Dataset: datasets (GitHub, thiroong/smart-closet). Classes: 0_coat, 1_padding, 2_shortsleeve, 3_longsleeve, 4_shirt, 5_pants, 6_dress, bluejeans, coat, knit, longpants, longtshirt, padding, shirt, shortT, shorts, skirt, socks.

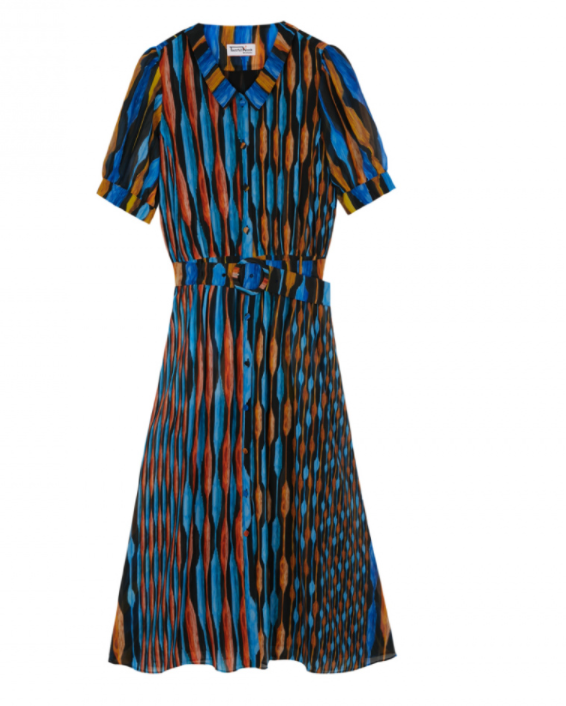
Label: 6_dress

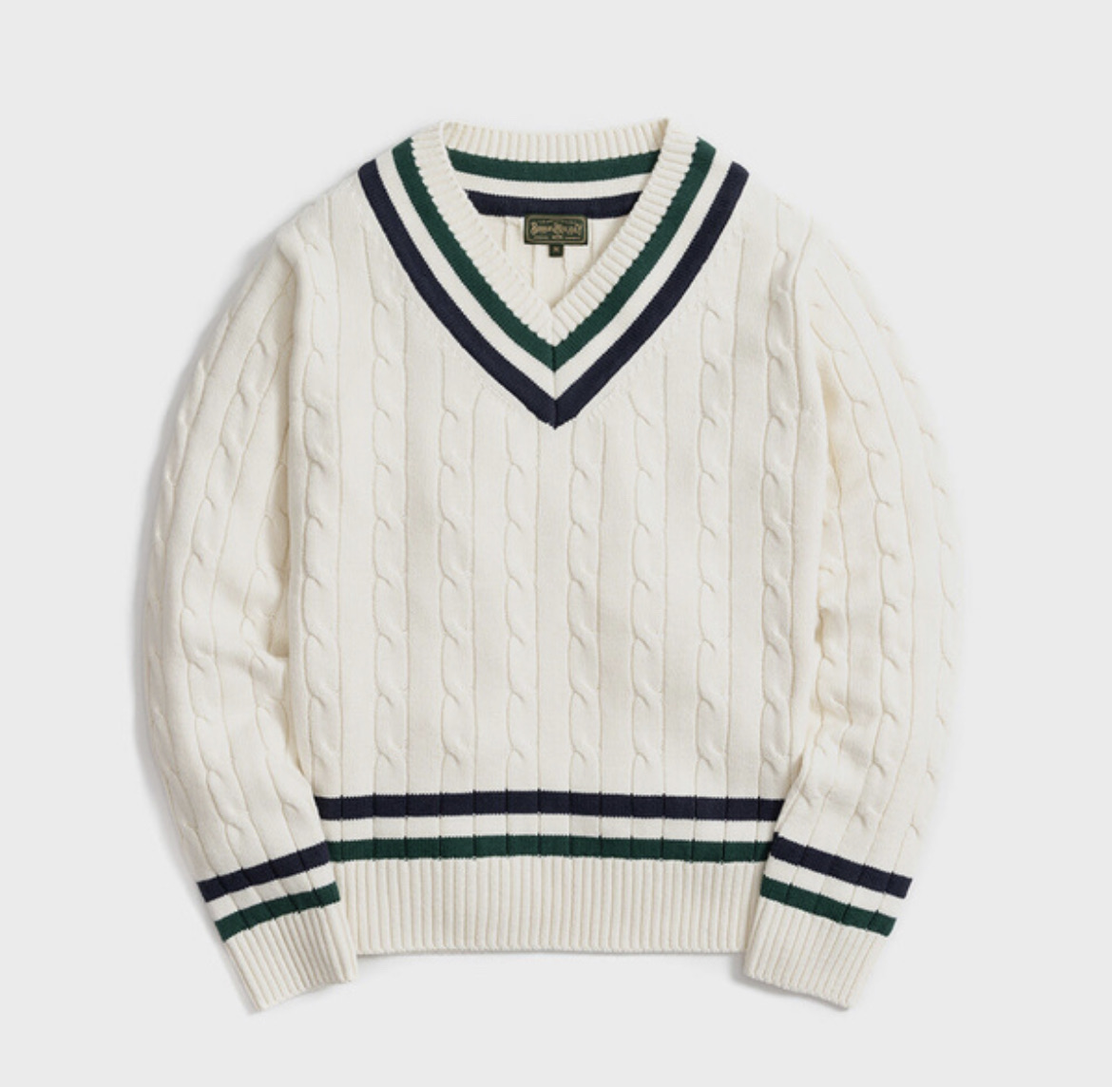
Label: 3_longsleeve

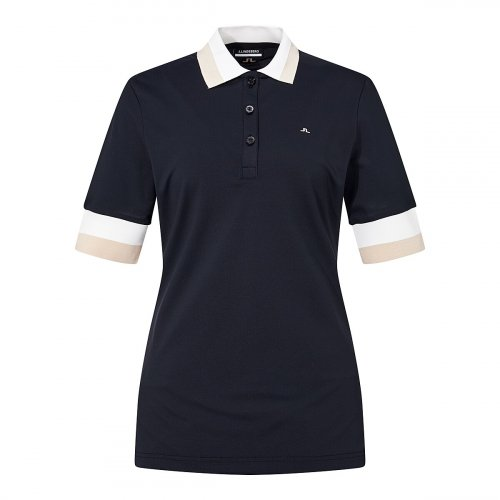
Label: shortT

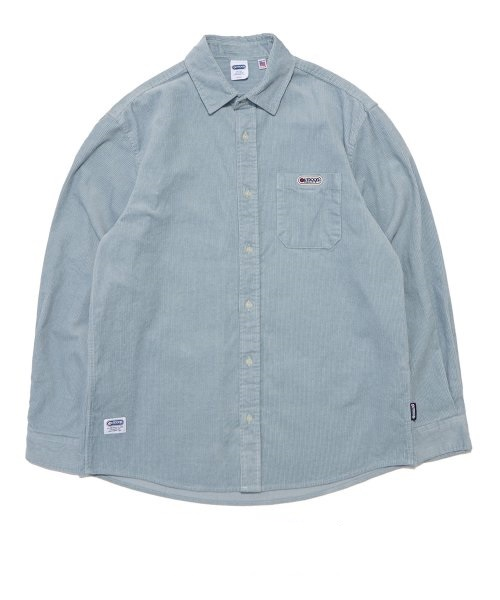
Label: 4_shirt

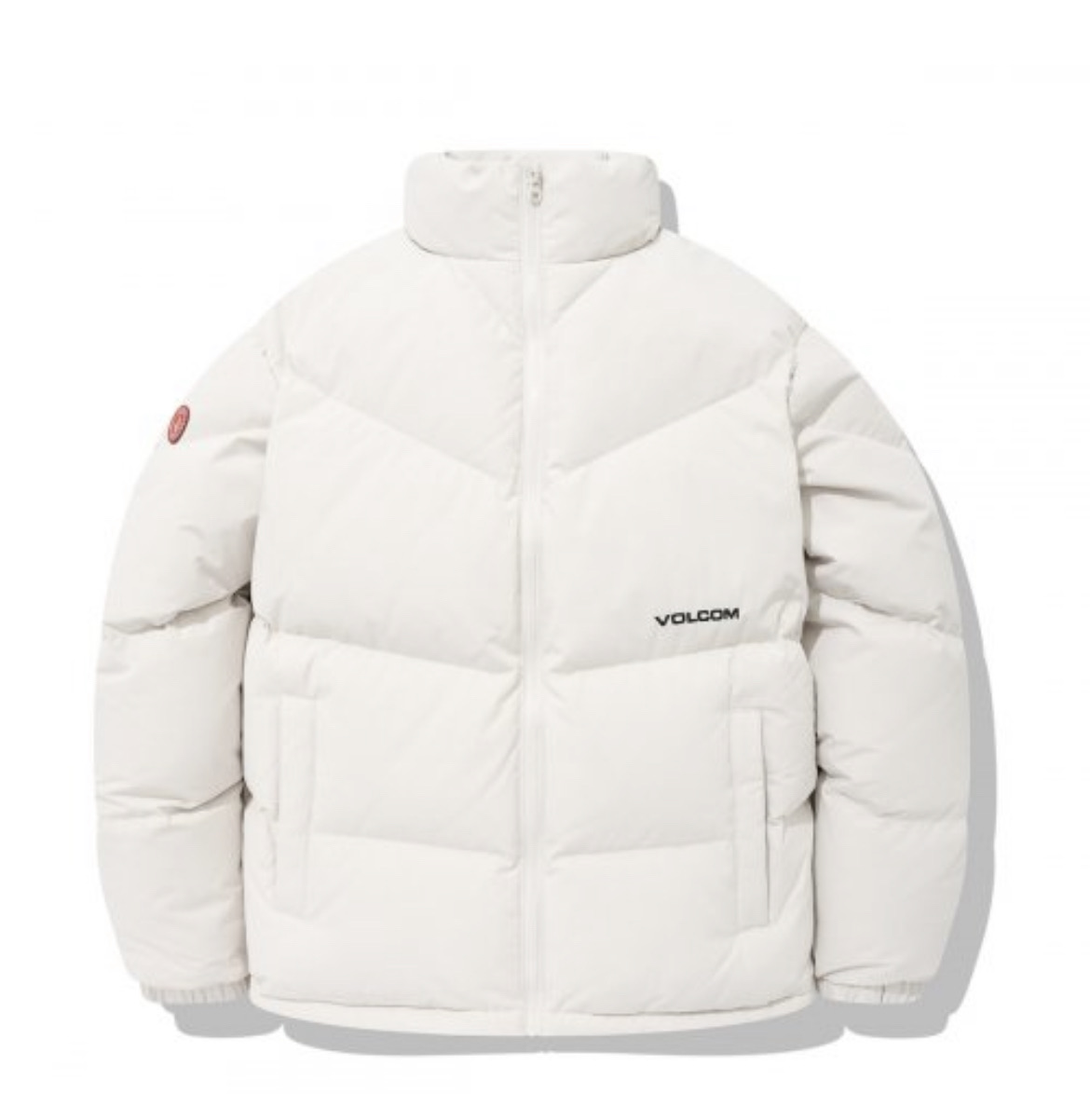
Label: 1_padding

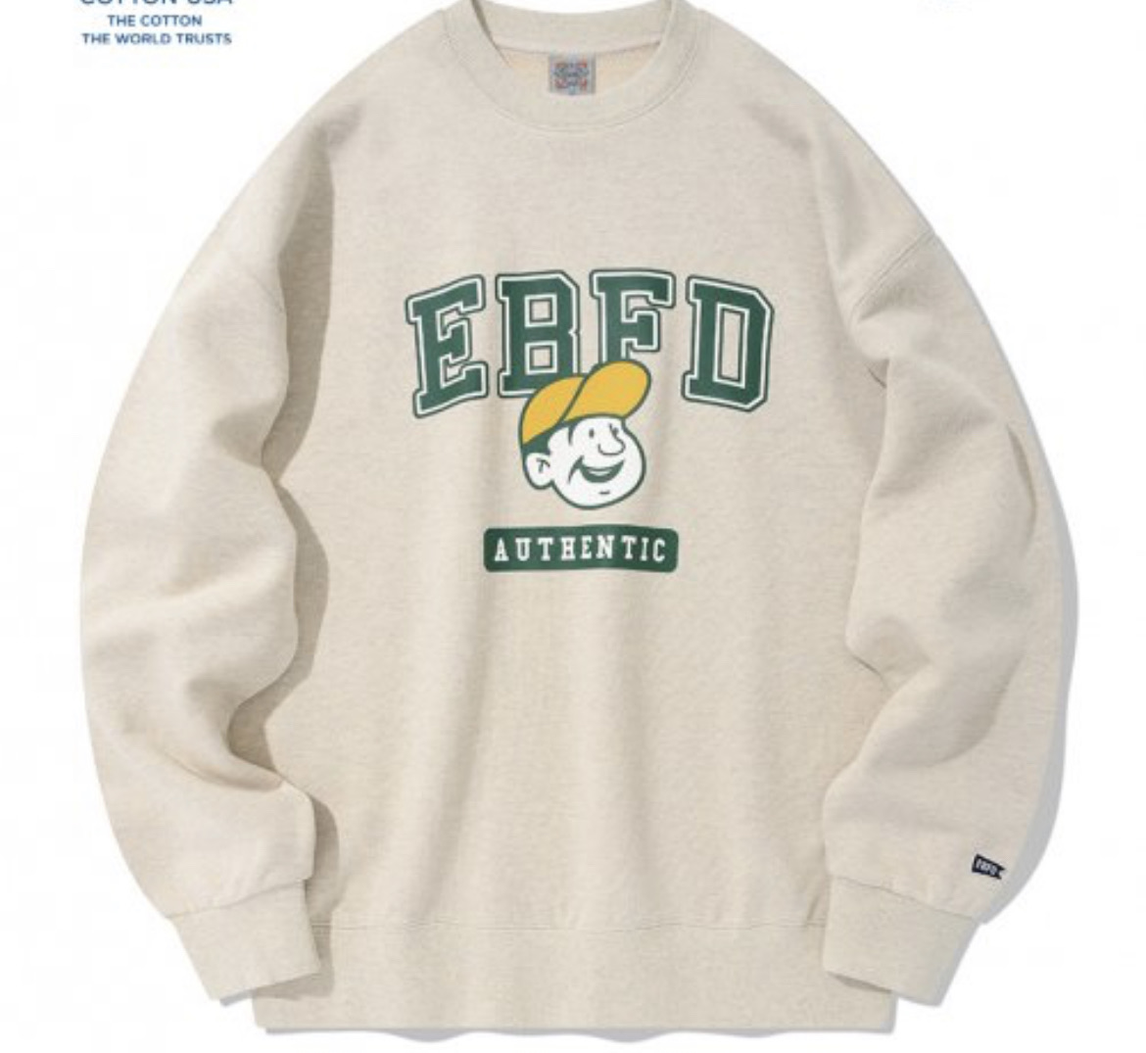
Label: longtshirt
